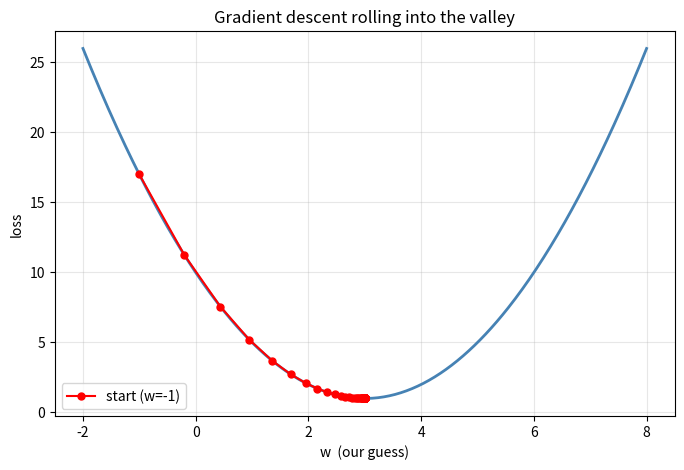

Python code for this plot: (Note: this script raises an exception after producing the figure.)
"""
Milestone 3 - Roll the ball: the FULL gradient descent loop.

Milestone 2 did ONE step. This file wraps that step in a loop
and answers the two questions from the understanding check:

    Q2: learning rate = 1.0  -> the ball OVERSHOOTS the valley
        and bounces further and further = DIVERGES (explodes)
    Q3: near the bottom the slope -> 0, so the step size -> 0
        and the ball STOPS BY ITSELF. We only need a loop
        with a "stop when the slope is tiny" condition.

This is LITERALLY the training loop inside PyTorch/TensorFlow:
    for each step:
        slope = gradient of loss
        weights = weights - learning_rate * slope
Only they do it with millions of weights at once.
"""

import numpy as np
import matplotlib.pyplot as plt


def loss(w):
    """L(w) = (w - 3)^2 + 1"""
    return np.square(w - 3) + 1


def slope(w):
    """dL/dw = 2(w - 3)  (the flashlight)"""
    return 2 * (w - 3)


def gradient_descent(start_w, learning_rate, max_steps=1000, tol=1e-6):
    """The full loop.

    Returns (final_w, path) where path is every w we visited,
    so we can draw the ball's trail afterwards.

    tol = tolerance: if the slope is tinier than this, we treat
    the ground as flat and stop (this is Q3 turned into code).
    """
    w = start_w
    path = [w]                          # remember where we've been

    for step in range(max_steps):
        current_slope = slope(w)

        if abs(current_slope) < tol:
            break                       # Q3: flat ground -> stop by ourselves

        w = w - learning_rate * current_slope
        path.append(w)

    return w, path


def show(label, final_w, path):
    print(f"{label:<28} final w = {final_w:>9.4f}   "
          f"loss = {loss(final_w):>10.4f}   steps taken = {len(path) - 1}")


def main():
    start_w = -1.0

    # ----------------------------------------------------------------
    # EXPERIMENT: same start point, three Learning rates.
    # This is the single most instructive table in ML.
    # ----------------------------------------------------------------
    print("=== Learning rate experiment (all start at w = -1) ===")

    # 1. Too small: crawls. Watch the step count explode.
    w_small, path_small = gradient_descent(start_w, learning_rate=0.01)
    show("lr = 0.01 (too small)", w_small, path_small)

    # 2. Just right: reaches the bottom quickly.
    w_good, path_good = gradient_descent(start_w, learning_rate=0.1)
    show("lr = 0.1  (just right)", w_good, path_good)

    # 3. Too big: OVERSHOOTS the valley every step and runs away.
    #    max_steps=20 so we can SEE the explosion without a
    #    gigantic useless path list.
    w_big, path_big = gradient_descent(start_w, learning_rate=1.0, max_steps=20)
    show("lr = 1.0  (too big)", w_big, path_big)

    print(f"\nTrue answer is w = 3. 'Just right' got within {abs(w_good - 3):.6f}.")

    # ----------------------------------------------------------------
    # Draw the good run's trail: landscape + red path dots
    # ----------------------------------------------------------------
    w_values = np.linspace(-2, 8, 400)
    plt.figure(figsize=(8, 5))
    plt.plot(w_values, loss(w_values), color="steelblue", linewidth=2)

    path = np.array(path_good)
    plt.plot(path, loss(path), "o-", color="red", linewidth=1.5,
             markersize=5, label="start (w=-1)")

    plt.xlabel("w  (our guess)")
    plt.ylabel("loss")
    plt.title("Gradient descent rolling into the valley")
    plt.grid(True, alpha=0.3)
    plt.legend()
    plt.savefig("charts/descent_path.png", dpi=120)
    plt.show()


if __name__ == "__main__":
    main()
